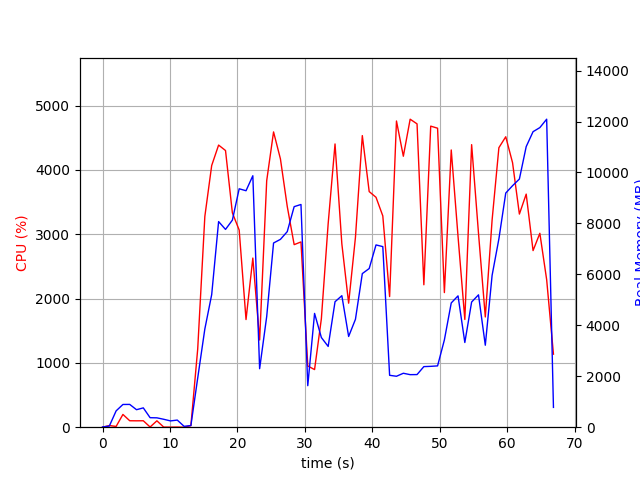

Values plotted in this chart, from the file beside it:
elapsed_time, nproc, cpu, mem_real, mem_virtual
3.814697265625e-05, 1, 0.0, 8.992, 3186
1.006, 2, 25.8, 45.11, 152.7
2.014, 4, 11.9, 640.9, 2270
3.022, 4, 198.4, 892, 2624
4.03, 4, 100.3, 894.7, 2540
5.038, 3, 99.2, 686.8, 2020
6.045, 3, 100.2, 758.5, 2132
7.053, 4, 3.0, 373.1, 1852
8.061, 3, 99.2, 367.5, 1600
9.069, 3, 2.0, 311.3, 1524
10.08, 3, 1.0, 247.1, 1470
11.08, 3, 2.0, 279.3, 1498
12.09, 2, 0.0, 34.53, 71.44
13.1, 2, 24.7, 64.74, 180.9
14.11, 1, 1216, 1930, 9317
15.17, 1, 3277, 3856, 11197
16.19, 1, 4069, 5205, 16318
17.21, 1, 4387, 8072, 16586
18.24, 1, 4302, 7765, 16586
19.25, 1, 3333, 8129, 16586
20.26, 1, 3065, 9360, 16650
21.28, 1, 1674, 9283, 16730
22.29, 1, 2630, 9871, 16730
23.3, 1, 1356, 2296, 16730
24.35, 1, 3833, 4344, 16730
25.36, 1, 4592, 7231, 17601
26.38, 1, 4172, 7374, 17661
27.39, 1, 3432, 7678, 17661
28.42, 1, 2839, 8658, 17661
29.43, 1, 2881, 8743, 17661
30.44, 1, 952.0, 1630, 17661
31.44, 1, 896.1, 4467, 22781
32.45, 1, 1687, 3521, 21853
33.46, 1, 3165, 3171, 23924
34.48, 1, 4404, 4925, 24868
35.49, 1, 2851, 5163, 24980
36.5, 1, 1928, 3562, 27028
37.51, 1, 2952, 4235, 24980
38.53, 1, 4534, 6029, 25476
39.55, 1, 3664, 6229, 25476
40.56, 1, 3575, 7155, 25476
41.56, 1, 3286, 7090, 25476
42.57, 1, 2031, 2037, 23428
43.59, 1, 4761, 2000, 23428
44.61, 1, 4213, 2117, 23428
45.62, 1, 4789, 2063, 23428
46.64, 1, 4717, 2066, 23428
47.65, 1, 2215, 2378, 28548
48.67, 1, 4682, 2389, 28548
49.69, 1, 4649, 2407, 31620
50.7, 1, 2093, 3427, 29572
51.72, 1, 4311, 4878, 29614
52.72, 1, 2967, 5156, 29614
53.73, 1, 1675, 3325, 29614
54.74, 1, 4394, 4914, 29634
55.76, 1, 3017, 5195, 29634
56.77, 1, 1714, 3218, 29634
57.77, 1, 3221, 5960, 29634
58.78, 1, 4346, 7393, 34754
59.8, 1, 4516, 9193, 34774
... 7 more rows
